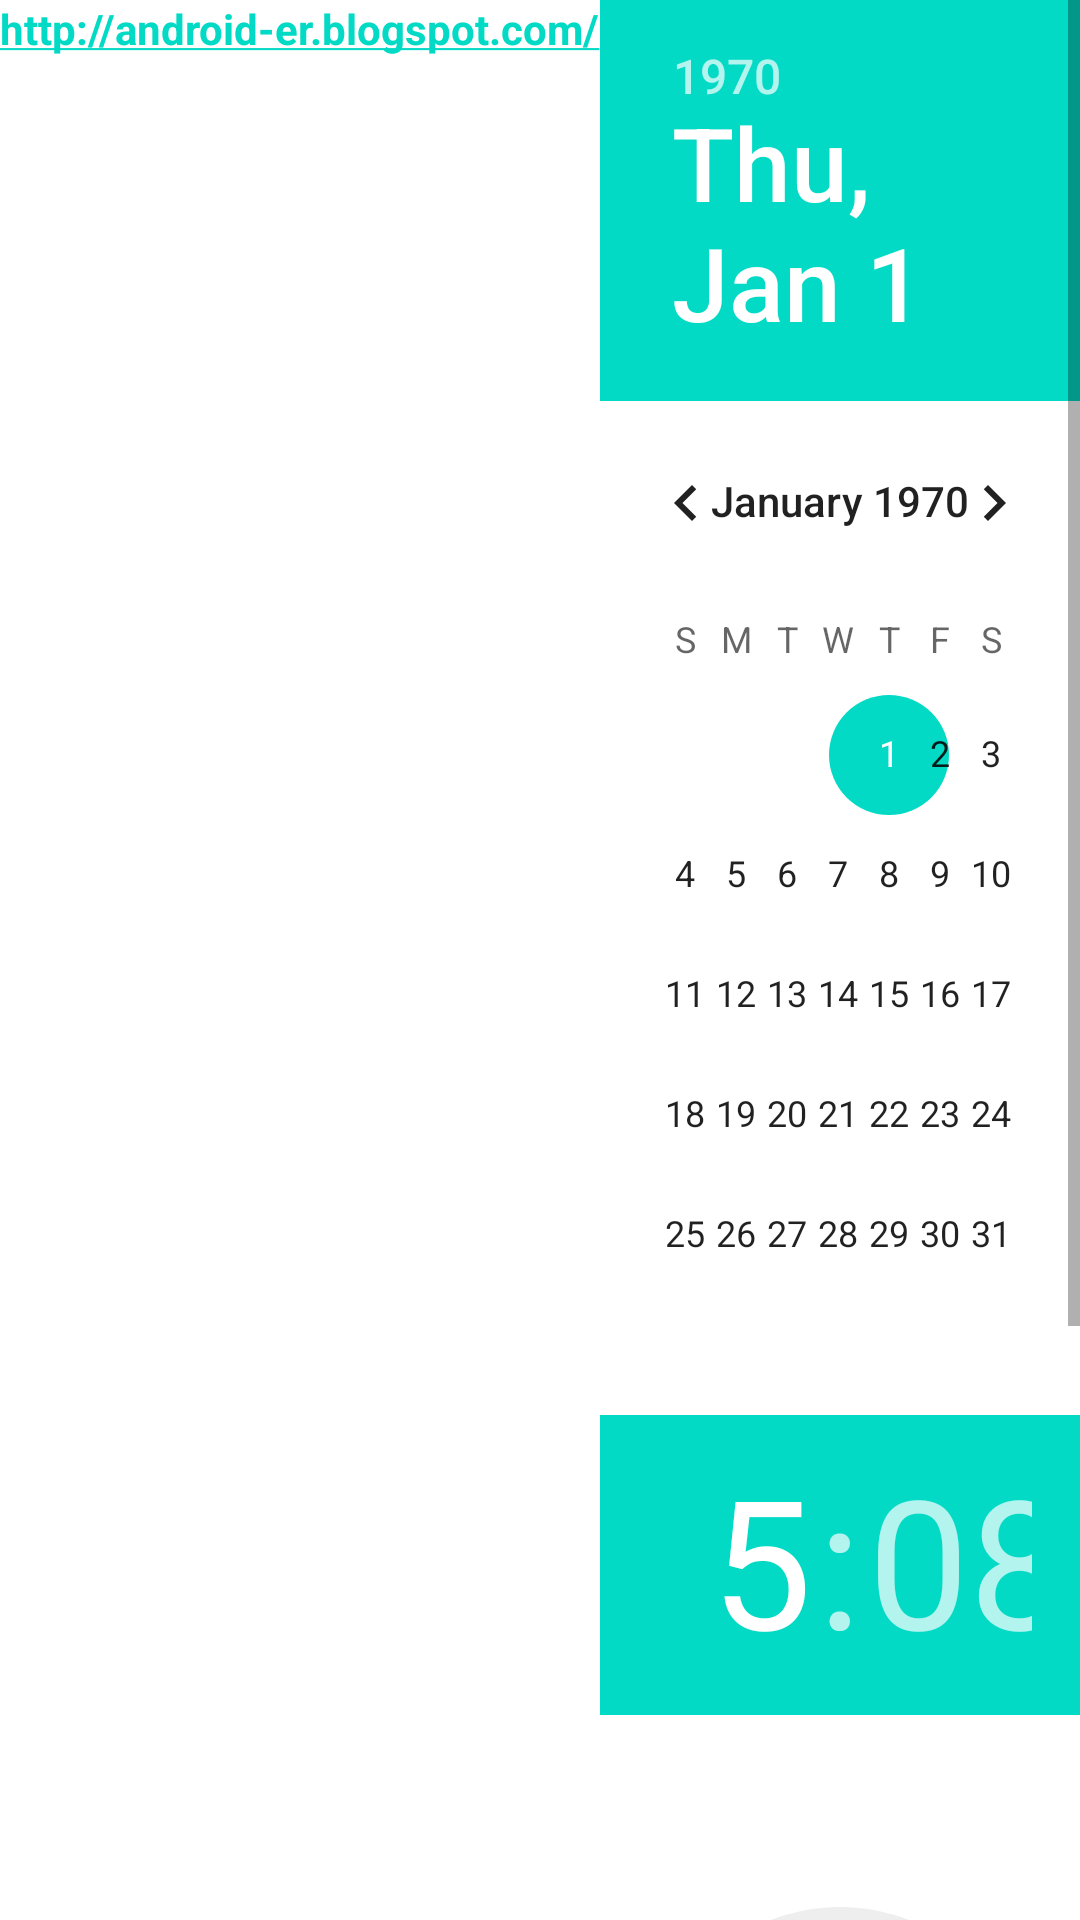

This screen was rendered from an Android layout file. Write that file and the resources it references.
<!-- AndroidManifest.xml: application theme Theme.CSE2252021KMO54 -->
<!-- res/layout/activity_p10_date_time_picker_alarm.xml -->
<?xml version="1.0" encoding="utf-8"?>
<LinearLayout xmlns:android="http://schemas.android.com/apk/res/android"
    xmlns:app="http://schemas.android.com/apk/res-auto"
    xmlns:tools="http://schemas.android.com/tools"
    android:layout_width="match_parent"
    android:layout_height="match_parent"
    tools:context=".P10DateTimePickerAlarm">
    <TextView
        android:layout_width="wrap_content"
        android:layout_height="wrap_content"
        android:text="http://android-er.blogspot.com/"
        android:textStyle="bold"
        android:layout_gravity="center_horizontal"
        android:autoLink="web" />

    <ScrollView
        android:layout_width="match_parent"
        android:layout_height="match_parent">
        <LinearLayout
            android:layout_width="match_parent"
            android:layout_height="wrap_content"
            android:orientation="vertical">

            <DatePicker
                android:id="@+id/pickerdate"
                android:layout_width="wrap_content"
                android:layout_height="wrap_content"/>
            <TimePicker
                android:id="@+id/pickertime"
                android:layout_width="wrap_content"
                android:layout_height="wrap_content"/>
            <Button
                android:id="@+id/setalarm"
                android:layout_width="match_parent"
                android:layout_height="wrap_content"
                android:text="Set Alarm"/>
            <TextView
                android:id="@+id/info"
                android:layout_width="match_parent"
                android:layout_height="wrap_content"/>

        </LinearLayout>
    </ScrollView>

</LinearLayout>
<!-- resources referenced by this layout -->
<resources>
  <style name="Theme.CSE2252021KMO54" parent="Theme.MaterialComponents.DayNight.NoActionBar">
          
          <item name="colorPrimary">@color/purple_500</item>
          <item name="colorPrimaryVariant">@color/purple_700</item>
          <item name="colorOnPrimary">@color/white</item>
          
          <item name="colorSecondary">@color/teal_200</item>
          <item name="colorSecondaryVariant">@color/teal_700</item>
          <item name="colorOnSecondary">@color/black</item>
          
          <item name="android:statusBarColor" tools:targetApi="l">?attr/colorPrimaryVariant</item>
          
      </style>
  <!-- not gathered from this repository: default colours our renderer supplied (Android Studio template values) -->
  <color name="purple_500">#FF6200EE</color>
  <color name="purple_700">#FF3700B3</color>
  <color name="teal_200">#FF03DAC5</color>
  <color name="teal_700">#FF018786</color>
  <color name="black">#FF000000</color>
  <color name="white">#FFFFFFFF</color>
</resources>
